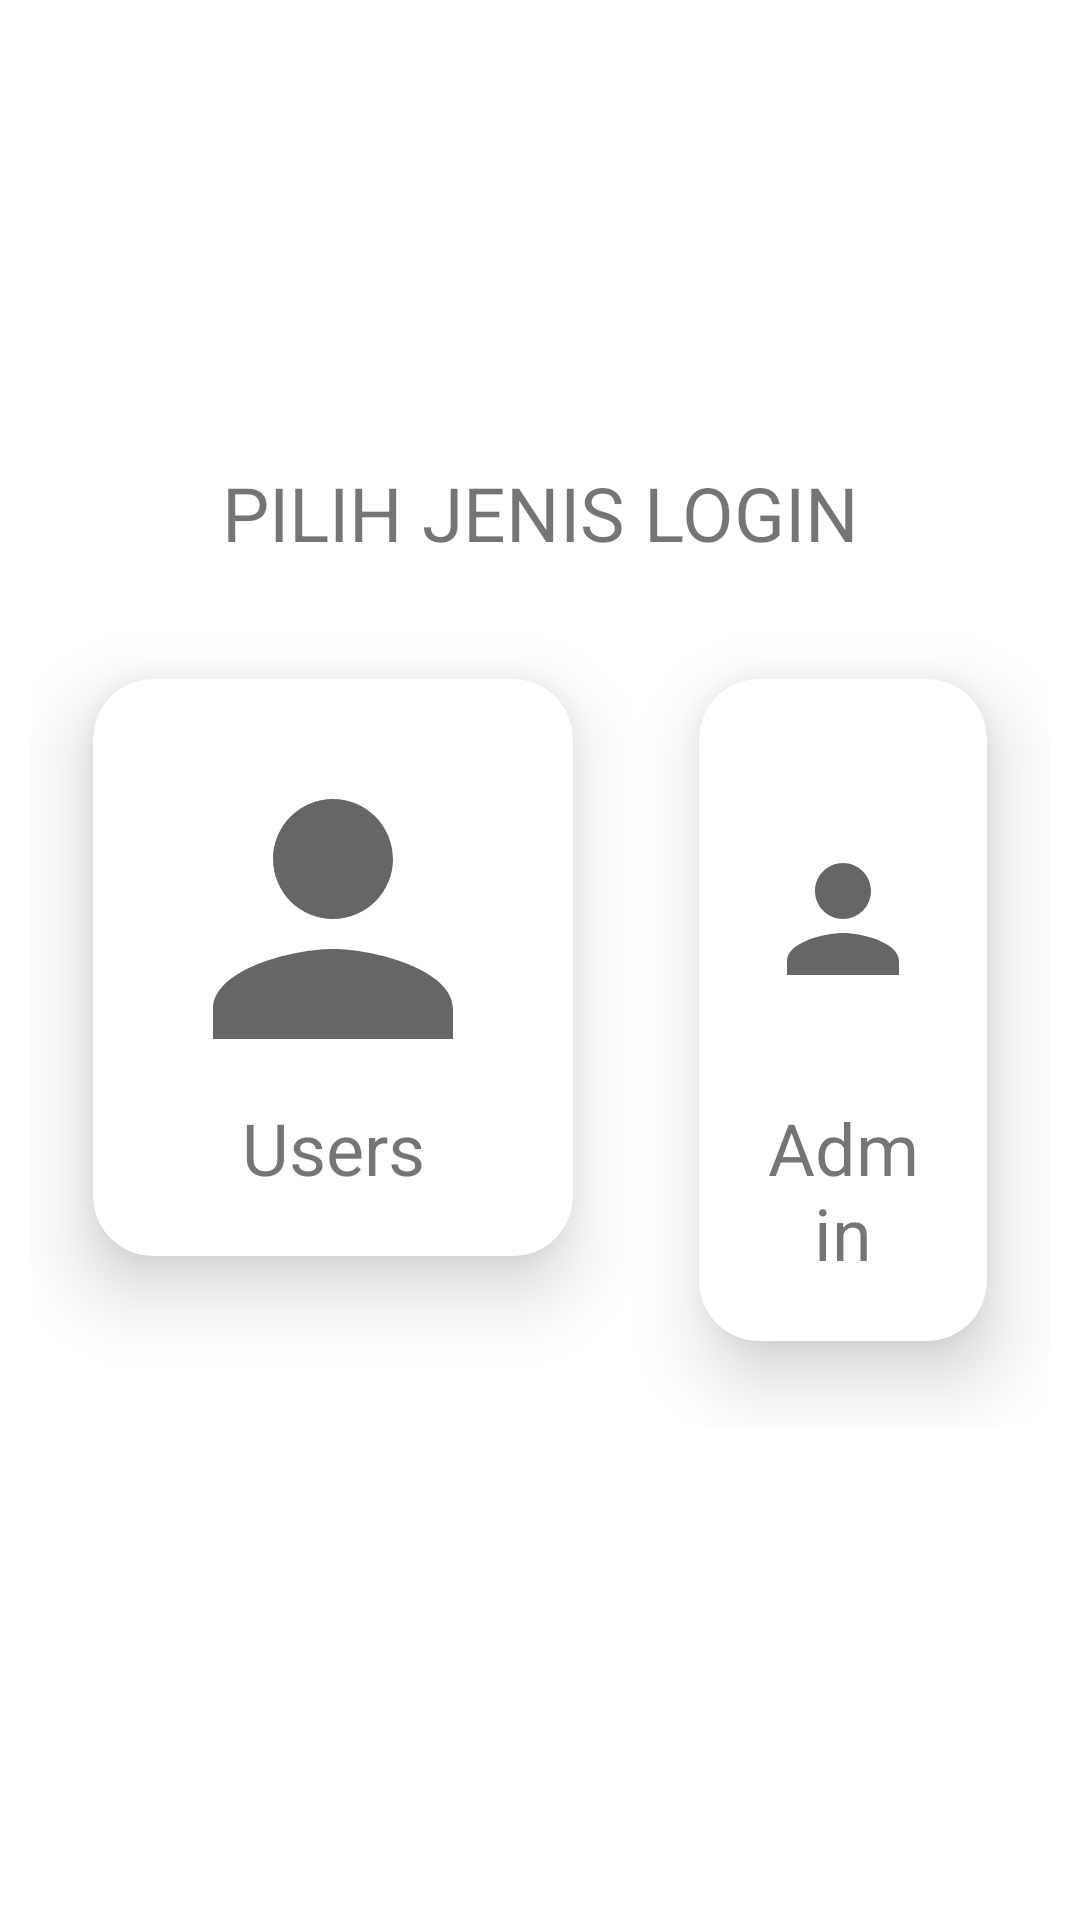

Here is an Android app screen rendered from its layout file. Give the layout XML and the strings, colors and styles it references.
<!-- AndroidManifest.xml: application theme Theme.Responsi -->
<!-- res/layout/activity_chose_login.xml -->
<?xml version="1.0" encoding="utf-8"?>
<RelativeLayout xmlns:android="http://schemas.android.com/apk/res/android"
    xmlns:app="http://schemas.android.com/apk/res-auto"
    xmlns:tools="http://schemas.android.com/tools"
    android:layout_width="match_parent"
    android:layout_height="match_parent"
    tools:context=".ChoseLoginActivity">



    <LinearLayout
        android:layout_width="match_parent"
        android:layout_height="wrap_content"
        android:orientation="vertical"
        android:layout_centerInParent="true">

        <TextView
            android:layout_width="match_parent"
            android:layout_height="wrap_content"
            android:textAlignment="center"
            android:textSize="25dp"
            android:text="PILIH JENIS LOGIN"/>

        <RelativeLayout
            android:id="@+id/rel1"
            android:layout_width="match_parent"
            android:layout_height="wrap_content"
            android:layout_margin="10dp"
            android:orientation="horizontal"
            android:gravity="center">

            <androidx.cardview.widget.CardView
                android:id="@+id/card1"
                android:layout_width="wrap_content"
                android:layout_height="wrap_content"
                app:cardCornerRadius="20dp"
                app:cardElevation="15dp"
                app:cardUseCompatPadding="true"
                android:layout_gravity="center">

                <LinearLayout
                    android:layout_width="wrap_content"
                    android:layout_height="wrap_content"
                    android:orientation="vertical"
                    android:layout_margin="20dp">


                    <ImageView
                        android:id="@+id/gambar"
                        android:layout_width="match_parent"
                        android:layout_height="wrap_content"
                        android:src="@drawable/ic_baseline_person_24"
                        />

                    <TextView
                        android:id="@+id/title"
                        android:layout_width="match_parent"
                        android:layout_height="wrap_content"
                        android:textAlignment="center"
                        android:text="Users"
                        android:textSize="24sp"
                        android:layout_below="@+id/gambar"/>

                </LinearLayout>
            </androidx.cardview.widget.CardView>

            <androidx.cardview.widget.CardView
                android:id="@+id/card2admin"
                android:layout_width="wrap_content"
                android:layout_height="wrap_content"
                app:cardCornerRadius="20dp"
                app:cardElevation="15dp"
                app:cardUseCompatPadding="true"
                android:layout_gravity="center"

                android:layout_toRightOf="@+id/card1">

                <LinearLayout
                    android:layout_width="wrap_content"
                    android:layout_height="wrap_content"
                    android:orientation="vertical"
                    android:layout_margin="20dp">


                    <ImageView
                        android:layout_width="match_parent"
                        android:layout_height="wrap_content"
                        android:src="@drawable/ic_baseline_person_24"
                        />

                    <TextView
                        android:layout_width="match_parent"
                        android:layout_height="wrap_content"
                        android:textAlignment="center"
                        android:text="Admin"
                        android:textSize="24sp"
                        android:layout_below="@+id/gambar"/>

                </LinearLayout>

            </androidx.cardview.widget.CardView>

        </RelativeLayout>



    </LinearLayout>

</RelativeLayout>
<!-- resources referenced by this layout -->
<resources>
  <!-- drawable ic_baseline_person_24 (drawable) -->
  <vector xmlns:android="http://schemas.android.com/apk/res/android"
      android:width="120dp"
      android:height="120dp"
      android:viewportWidth="24"
      android:viewportHeight="24"
      android:tint="?attr/colorControlNormal">
    <path
        android:fillColor="@android:color/white"
        android:pathData="M12,12c2.21,0 4,-1.79 4,-4s-1.79,-4 -4,-4 -4,1.79 -4,4 1.79,4 4,4zM12,14c-2.67,0 -8,1.34 -8,4v2h16v-2c0,-2.66 -5.33,-4 -8,-4z"/>
  </vector>
  <style name="Theme.Responsi" parent="Theme.MaterialComponents.DayNight.NoActionBar">
          
          <item name="colorPrimary">@color/purple_500</item>
          <item name="colorPrimaryVariant">@color/purple_700</item>
          <item name="colorOnPrimary">@color/white</item>
          
          <item name="colorSecondary">@color/teal_200</item>
          <item name="colorSecondaryVariant">@color/teal_700</item>
          <item name="colorOnSecondary">@color/black</item>
          
          <item name="android:statusBarColor" tools:targetApi="l">?attr/colorPrimaryVariant</item>
          
      </style>
  <!-- not gathered from this repository: default colours our renderer supplied (Android Studio template values) -->
  <color name="purple_500">#FF6200EE</color>
  <color name="purple_700">#FF3700B3</color>
  <color name="teal_200">#FF03DAC5</color>
  <color name="teal_700">#FF018786</color>
  <color name="black">#FF000000</color>
  <color name="white">#FFFFFFFF</color>
</resources>
